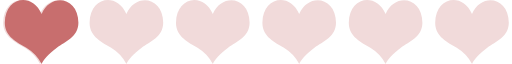
t = 0.00 s
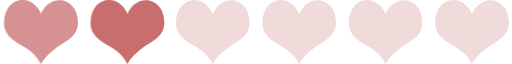
t = 0.16 s
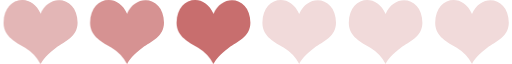
t = 0.29 s
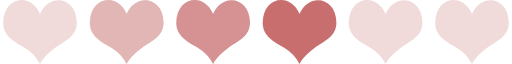
t = 0.45 s
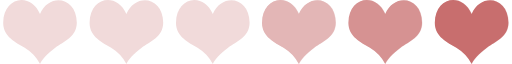
t = 0.61 s
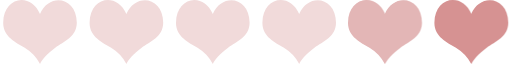
t = 0.74 s

The animated SVG that drew these frames (rendered in a browser with its animation timeline set to each time). Animation: 1 SMIL element (animateTransform=1); one cycle of 0.90 s, repeats indefinitely.

<?xml version="1.0" encoding="UTF-8" standalone="no"?><svg xmlns:svg="http://www.w3.org/2000/svg" xmlns="http://www.w3.org/2000/svg" xmlns:xlink="http://www.w3.org/1999/xlink" version="1.0" width="160px" height="20px" viewBox="0 0 128 16" xml:space="preserve"><path fill="#f1dada" d="M10,3.5C7.614-2.053.844-.758,0.8,5.681c-0.025,3.537,3.224,4.859,5.387,6.272A10.389,10.389,0,0,1,10.01,16c0.2-.782,1.863-2.711,3.8-4.084,2.123-1.5,5.412-2.736,5.387-6.272C19.156-.813,12.268-1.832,10,3.5Zm21.6,0c-2.382-5.548-9.152-4.254-9.2,2.186-0.025,3.537,3.224,4.859,5.387,6.272A10.389,10.389,0,0,1,31.61,16c0.2-.782,1.863-2.711,3.8-4.084,2.123-1.5,5.411-2.736,5.387-6.272C40.756-.813,33.868-1.832,31.6,3.5Zm21.6,0C50.814-2.053,44.044-.758,44,5.681c-0.025,3.537,3.224,4.859,5.387,6.272A10.389,10.389,0,0,1,53.21,16c0.2-.782,1.863-2.711,3.8-4.084,2.123-1.5,5.411-2.736,5.387-6.272C62.356-.813,55.468-1.832,53.2,3.5Zm21.6,0c-2.382-5.548-9.152-4.254-9.2,2.186-0.025,3.537,3.224,4.859,5.387,6.272A10.389,10.389,0,0,1,74.81,16c0.2-.782,1.863-2.711,3.8-4.084,2.123-1.5,5.412-2.736,5.387-6.272C83.956-.813,77.068-1.832,74.8,3.5Zm21.6,0c-2.382-5.548-9.152-4.254-9.2,2.186-0.025,3.537,3.224,4.859,5.387,6.272A10.389,10.389,0,0,1,96.41,16c0.2-.782,1.863-2.711,3.8-4.084,2.123-1.5,5.412-2.736,5.387-6.272C105.556-.813,98.668-1.832,96.4,3.5Zm21.6,0c-2.382-5.548-9.152-4.254-9.2,2.186-0.025,3.537,3.224,4.859,5.387,6.272A10.393,10.393,0,0,1,118.01,16c0.2-.782,1.863-2.711,3.8-4.084,2.123-1.5,5.412-2.736,5.387-6.272C127.156-.813,120.268-1.832,118,3.5Z"/><g><path fill="#c86e6e" d="M-11.6,3.5c-2.382-5.548-9.152-4.254-9.2,2.186-0.025,3.537,3.224,4.859,5.387,6.272A10.389,10.389,0,0,1-11.59,16c0.2-.782,1.863-2.711,3.8-4.084,2.123-1.5,5.412-2.736,5.387-6.272C-2.444-.813-9.332-1.832-11.6,3.5Z"/><path fill="#d69292" d="M-33.2,3.5c-2.382-5.548-9.152-4.254-9.2,2.186-0.025,3.537,3.224,4.859,5.387,6.272A10.389,10.389,0,0,1-33.19,16c0.2-.782,1.863-2.711,3.8-4.084,2.123-1.5,5.412-2.736,5.387-6.272C-24.044-.813-30.932-1.832-33.2,3.5Z"/><path fill="#e3b6b6" d="M-54.8,3.5C-57.186-2.053-63.956-.758-64,5.681c-0.025,3.537,3.224,4.859,5.387,6.272A10.389,10.389,0,0,1-54.79,16c0.2-.782,1.863-2.711,3.8-4.084,2.123-1.5,5.411-2.736,5.387-6.272C-45.644-.813-52.532-1.832-54.8,3.5Z"/><animateTransform attributeName="transform" type="translate" values="22 0;43.5 0;65 0;86.5 0;108 0;129.5 0;151 0;172.5 0" calcMode="discrete" dur="900ms" repeatCount="indefinite"/></g></svg>
